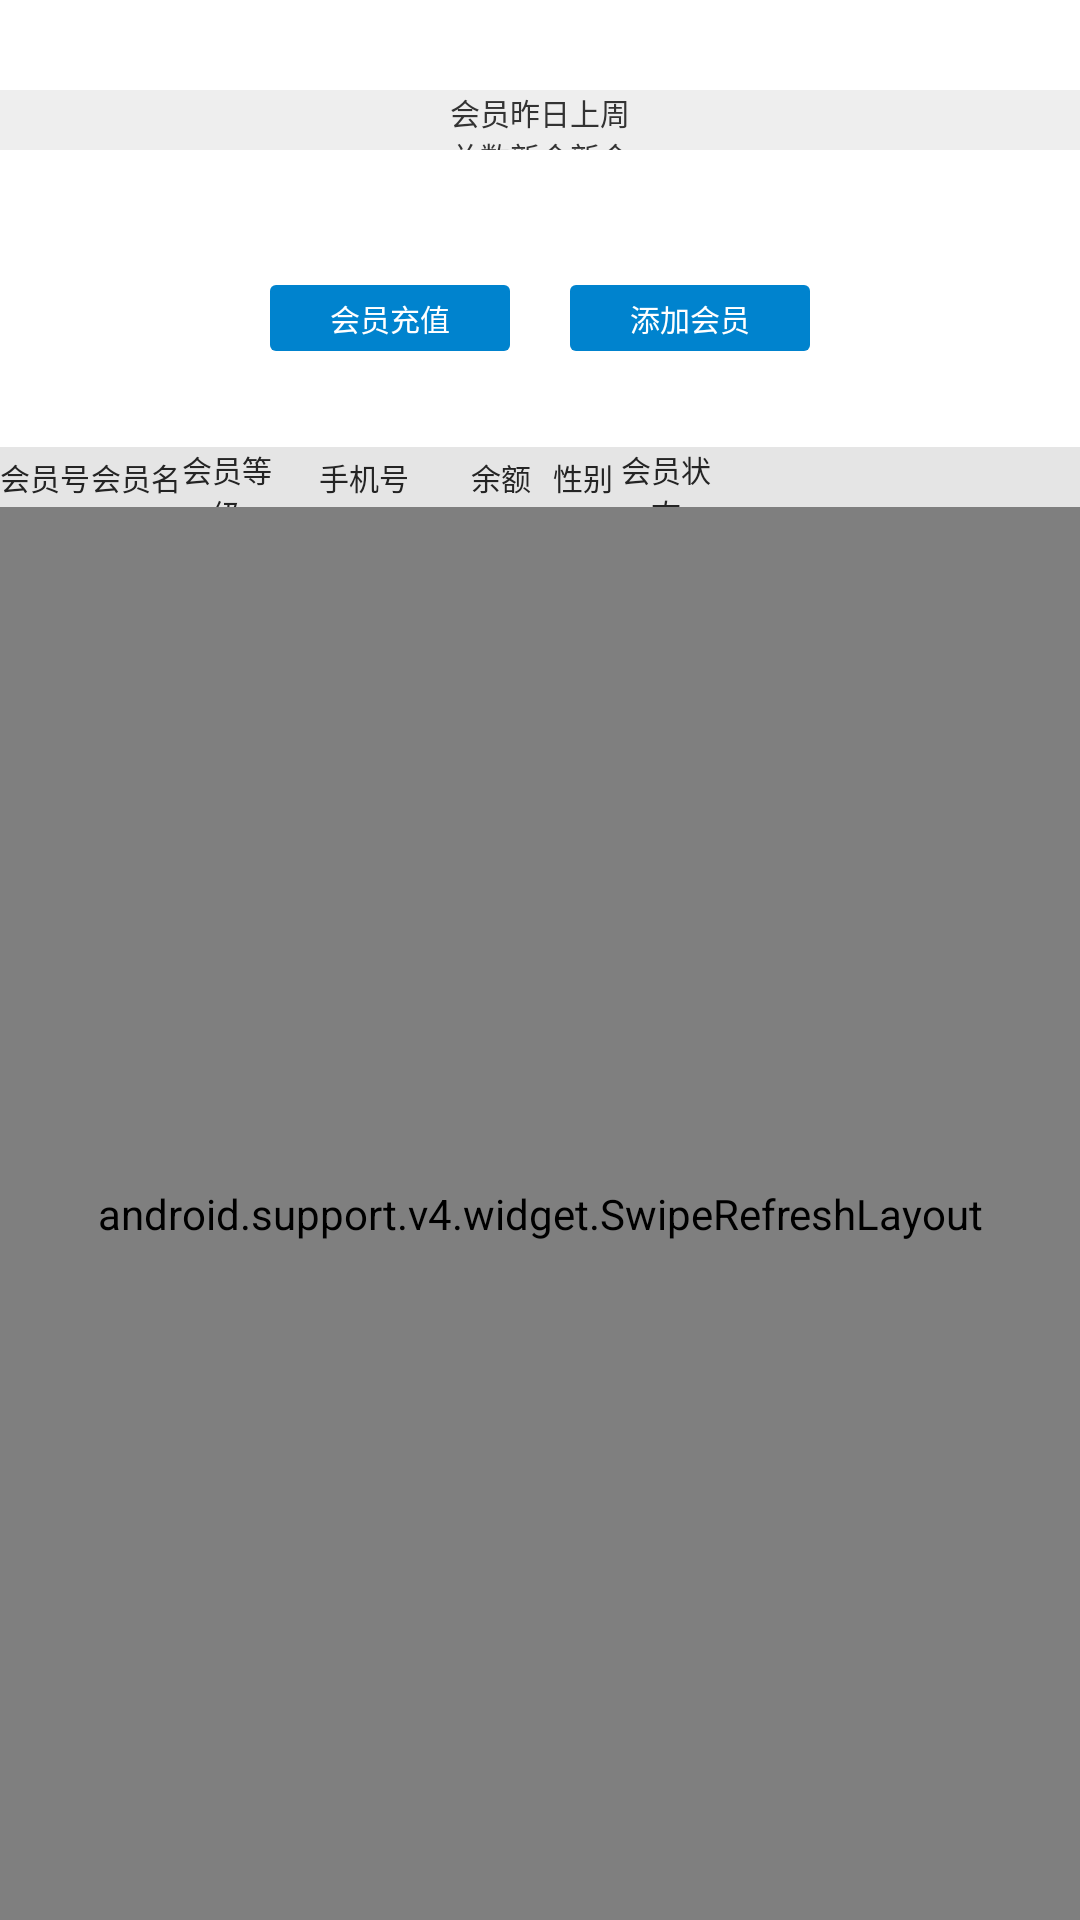

Android layout source for this screen:
<!-- AndroidManifest.xml: application theme AppTheme -->
<!-- res/layout/fragment_member.xml -->
<LinearLayout xmlns:android="http://schemas.android.com/apk/res/android"
    android:layout_width="match_parent"
    android:layout_height="match_parent"
    android:background="@color/white"
    android:orientation="vertical">

    <LinearLayout
        android:layout_width="match_parent"
        android:layout_height="20dp"
        android:layout_marginTop="30dp"
        android:background="@color/title_bg"
        android:gravity="center_vertical"
        android:orientation="horizontal"
        android:paddingHorizontal="150dp">

        <TextView
            android:layout_width="0dp"
            android:layout_height="wrap_content"
            android:layout_weight="1"
            android:gravity="center_horizontal"
            android:text="会员总数"
            android:textColor="@color/gray_black"
            android:textSize="10sp" />

        <TextView
            android:layout_width="0dp"
            android:layout_height="wrap_content"
            android:layout_weight="1"
            android:gravity="center_horizontal"
            android:text="昨日新会员"
            android:textColor="@color/gray_black"
            android:textSize="10sp" />

        <TextView
            android:layout_width="0dp"
            android:layout_height="wrap_content"
            android:layout_weight="1"
            android:gravity="center_horizontal"
            android:text="上周新会员"
            android:textColor="@color/gray_black"
            android:textSize="10sp" />

    </LinearLayout>

    <LinearLayout
        android:layout_width="match_parent"
        android:layout_height="20dp"
        android:gravity="center_vertical"
        android:orientation="horizontal"
        android:paddingHorizontal="150dp">

        <TextView
            android:id="@+id/tv_member_num"
            android:layout_width="0dp"
            android:layout_height="wrap_content"
            android:layout_weight="1"
            android:gravity="center_horizontal"
            android:textColor="@color/gray_black"
            android:textSize="10sp" />

        <TextView
            android:id="@+id/tv_yestoday_member"
            android:layout_width="0dp"
            android:layout_height="wrap_content"
            android:layout_weight="1"
            android:gravity="center_horizontal"
            android:textColor="@color/gray_black"
            android:textSize="10sp" />

        <TextView
            android:id="@+id/tv_lastweek_member"
            android:layout_width="0dp"
            android:layout_height="wrap_content"
            android:layout_weight="1"
            android:gravity="center_horizontal"
            android:textColor="@color/gray_black"
            android:textSize="10sp" />

    </LinearLayout>

    <LinearLayout
        android:layout_width="wrap_content"
        android:layout_height="22dp"
        android:layout_gravity="center_horizontal"
        android:layout_marginTop="25dp">

        <TextView
            android:id="@+id/tv_member_charge"
            android:layout_width="80dp"
            android:layout_height="match_parent"
            android:background="@drawable/button_selector"
            android:gravity="center"
            android:text="会员充值"
            android:textColor="@color/white"
            android:textSize="10sp" />

        <TextView
            android:id="@+id/tv_member_add"
            android:layout_width="80dp"
            android:layout_height="match_parent"
            android:layout_marginLeft="20dp"
            android:background="@drawable/button_selector"
            android:gravity="center"
            android:text="添加会员"
            android:textColor="@color/white"
            android:textSize="10sp" />
    </LinearLayout>

    <LinearLayout
        android:layout_width="match_parent"
        android:layout_height="20dp"
        android:layout_marginTop="32dp"
        android:background="@color/bg_color"
        android:orientation="horizontal">

        <TextView
            android:layout_width="0dp"
            android:layout_height="match_parent"
            android:layout_weight="10"
            android:gravity="center"
            android:text="会员号"
            android:textColor="@color/title_color"
            android:textSize="10sp" />

        <TextView
            android:layout_width="0dp"
            android:layout_height="match_parent"
            android:layout_weight="10"
            android:gravity="center"
            android:text="会员名"
            android:textColor="@color/title_color"
            android:textSize="10sp" />

        <TextView
            android:layout_width="0dp"
            android:layout_height="match_parent"
            android:layout_weight="10"
            android:gravity="center"
            android:text="会员等级"
            android:textColor="@color/title_color"
            android:textSize="10sp" />

        <TextView
            android:layout_width="0dp"
            android:layout_height="match_parent"
            android:layout_weight="20"
            android:gravity="center"
            android:text="手机号"
            android:textColor="@color/title_color"
            android:textSize="10sp" />


        <TextView
            android:layout_width="0dp"
            android:layout_height="match_parent"
            android:layout_weight="10"
            android:gravity="center"
            android:text="余额"
            android:textColor="@color/title_color"
            android:textSize="10sp" />

        <TextView
            android:layout_width="0dp"
            android:layout_height="match_parent"
            android:layout_weight="8"
            android:gravity="center"
            android:text="性别"
            android:textColor="@color/title_color"
            android:textSize="10sp" />

        <TextView
            android:layout_width="0dp"
            android:layout_height="match_parent"
            android:layout_weight="10"
            android:gravity="center"
            android:text="会员状态"
            android:textColor="@color/title_color"
            android:textSize="10sp" />

        <TextView
            android:layout_width="0dp"
            android:layout_height="match_parent"
            android:layout_weight="40"
            android:gravity="center"
            android:textColor="@color/title_color"
            android:textSize="10sp" />

    </LinearLayout>

    <android.support.v4.widget.SwipeRefreshLayout
        android:id="@+id/swipeLayout"
        android:layout_width="match_parent"
        android:layout_height="match_parent"
        android:orientation="vertical">

        <android.support.v7.widget.RecyclerView
            android:id="@+id/member_recyclerview"
            android:layout_width="match_parent"
            android:layout_height="match_parent" />
    </android.support.v4.widget.SwipeRefreshLayout>

</LinearLayout>
<!-- resources referenced by this layout -->
<resources>
  <color name="bg_color">#e5e5e5</color>
  <color name="gray_black">#333333</color>
  <color name="title_bg">#EEEEEE</color>
  <color name="title_color">#242424</color>
  <color name="white">#FFFFFF</color>
  <!-- drawable button_selector (drawable) -->
  <?xml version="1.0" encoding="utf-8"?>
  <selector xmlns:android="http://schemas.android.com/apk/res/android">
      <item android:drawable="@drawable/common_backgroud_press__shape" android:state_pressed="true" />
      <item android:drawable="@drawable/common_backgroud_press__shape" android:state_selected="true" />
      <item android:drawable="@drawable/common_backgroud_shape" />
  </selector>
  <style name="AppTheme" parent="@style/Theme.AppCompat.Light.NoActionBar">
          <item name="colorPrimary">@color/header</item>
          <item name="colorPrimaryDark">@color/header</item>
          <item name="colorAccent">@color/header</item>
          
          
          <item name="android:windowNoTitle">true</item>
      </style>
  <!-- drawable common_backgroud_press__shape (drawable) -->
  <?xml version="1.0" encoding="utf-8"?>
  <shape xmlns:android="http://schemas.android.com/apk/res/android"
      android:shape="rectangle">
  
      <solid android:color="#1aa3f1" />
      <corners
          android:bottomLeftRadius="2dp"
          android:bottomRightRadius="2dp"
          android:topLeftRadius="2dp"
          android:topRightRadius="2dp" />
  </shape>
  <!-- drawable common_backgroud_shape (drawable) -->
  <?xml version="1.0" encoding="utf-8"?>
  <shape xmlns:android="http://schemas.android.com/apk/res/android"
      android:shape="rectangle">
  
      <solid android:color="@color/header" />
      <corners
          android:bottomLeftRadius="2dp"
          android:bottomRightRadius="2dp"
          android:topLeftRadius="2dp"
          android:topRightRadius="2dp" />
  </shape>
  <color name="header">#0083CE</color>
</resources>
